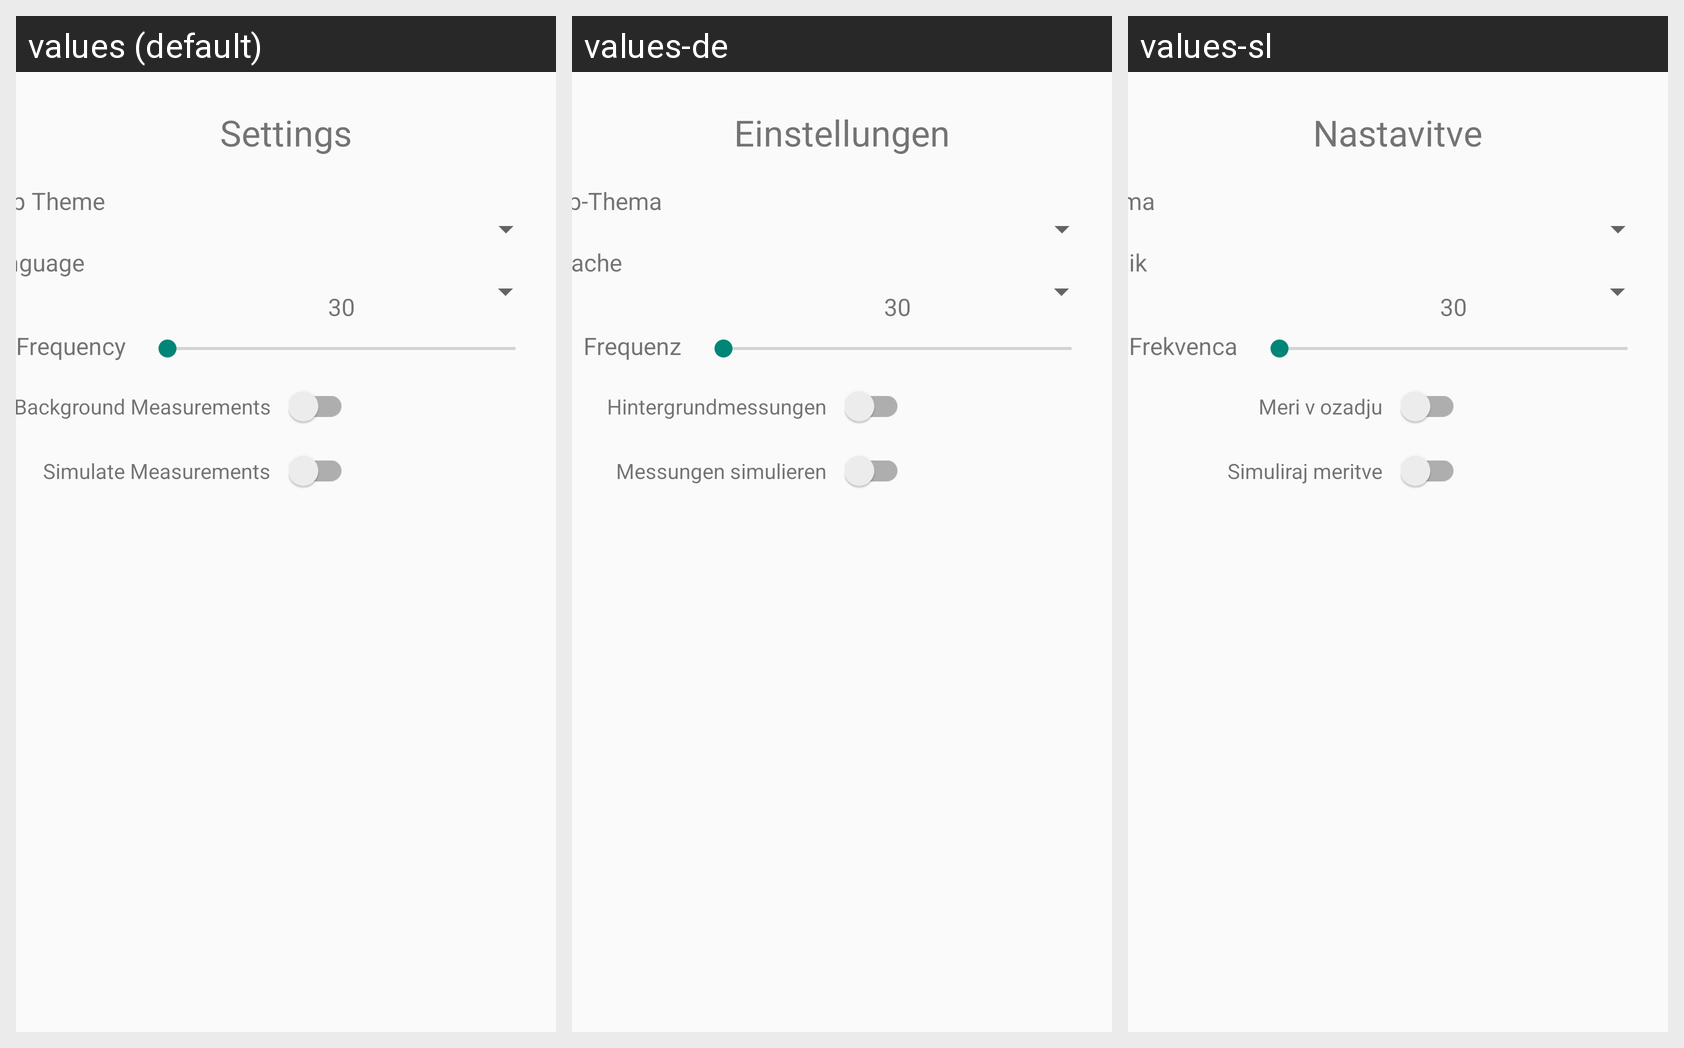

The same Android screen rendered under several of its app's locales, left to right. List the strings drawn on it with the default value and each locale's translation.
Android screen res/layout/fragment_settings.xml rendered under 3 locales, left to right: values (default), values-de, values-sl. Device: Nexus 5 (rendered at 1080×1920; each locale shown at half size, 540×960, under a caption strip naming it); theme Theme.AppCompat.DayNight.NoActionBar.
Strings drawn on this screen, with the default value and each locale's value (text and hints the layout hard-codes, and strings that could not be matched under every locale, appear in the picture but are not listed):

settings_title
  values: Settings
  values-de: Einstellungen
  values-sl: Nastavitve

settings_mode
  values: App Theme
  values-de: App-Thema
  values-sl: Tema aplikacije

settings_language
  values: Language
  values-de: Sprache
  values-sl: Jezik

frequency
  values: Frequency
  values-de: Frequenz
  values-sl: Frekvenca

background_measurements
  values: Background Measurements
  values-de: Hintergrundmessungen
  values-sl: Meri v ozadju

simulate_measurements
  values: Simulate Measurements
  values-de: Messungen simulieren
  values-sl: Simuliraj meritve
